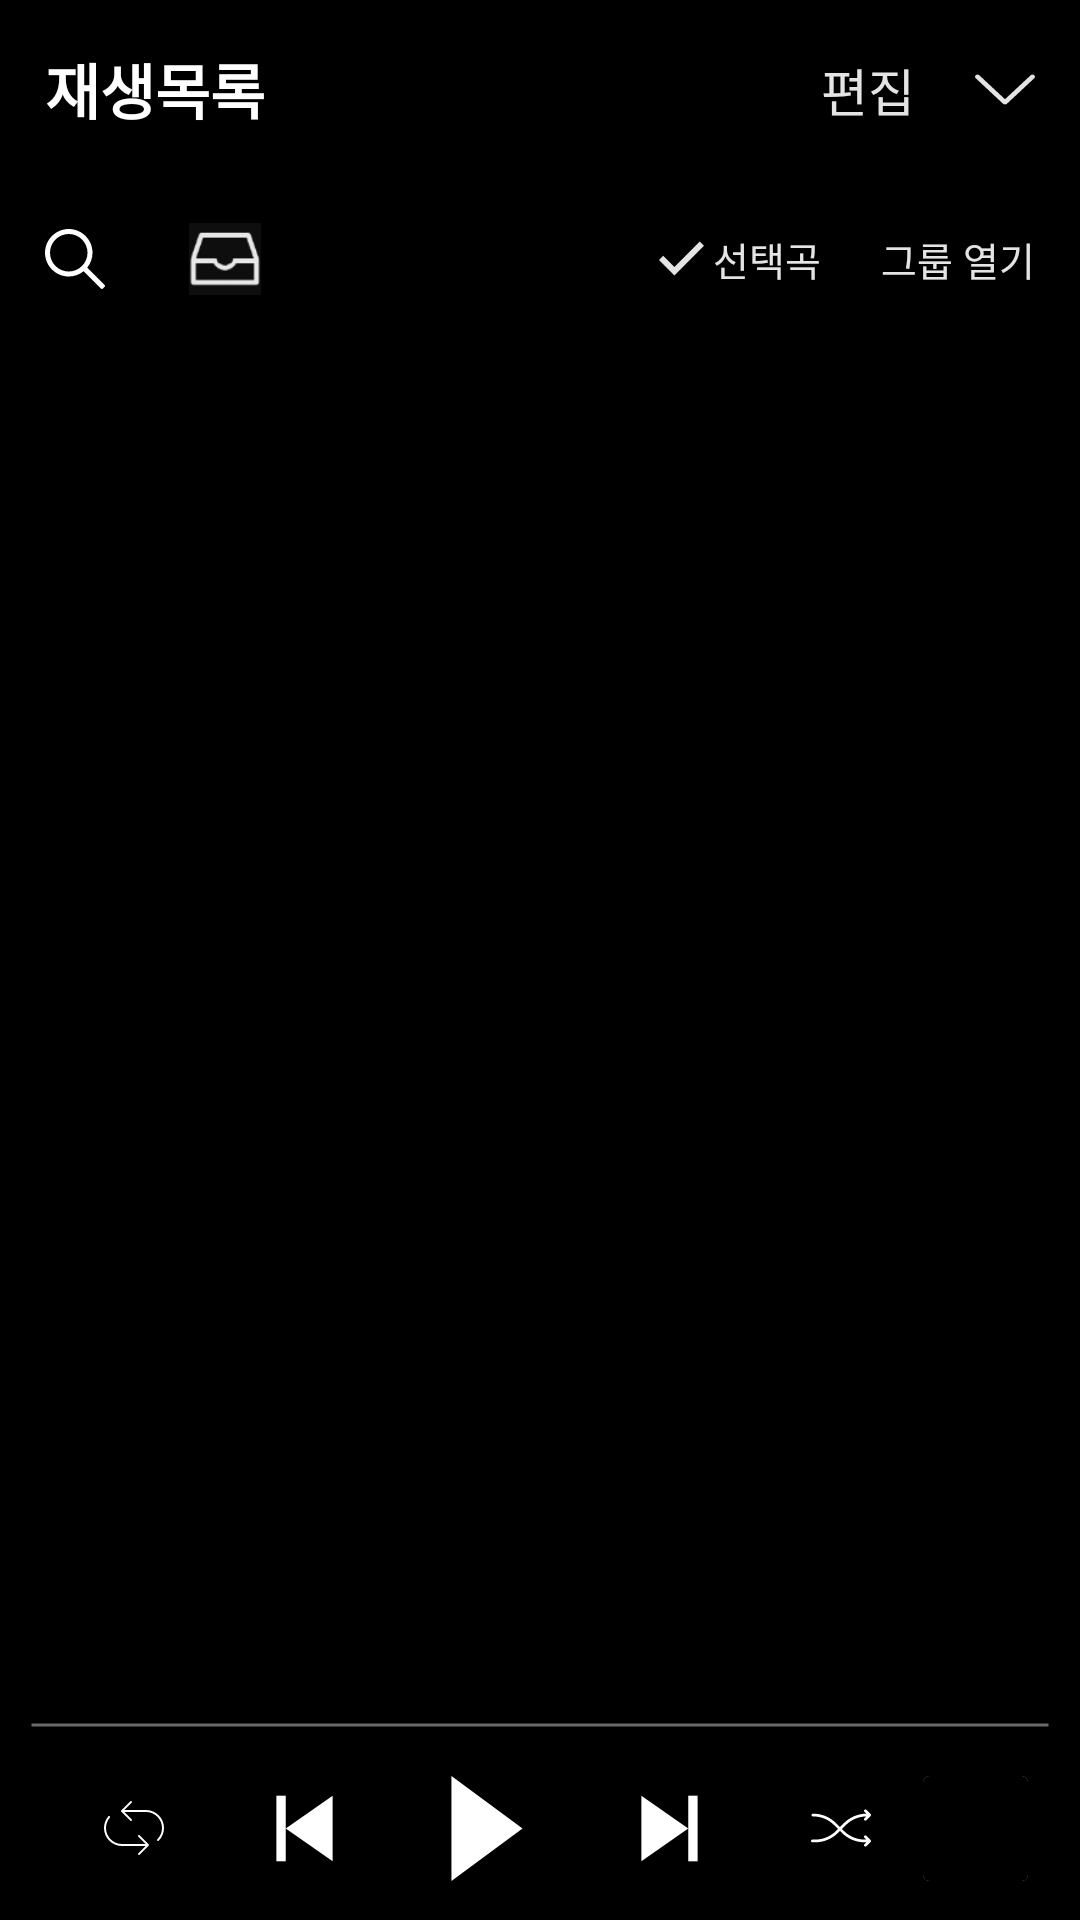

Layout XML and referenced resources for this Android screen:
<!-- AndroidManifest.xml: application theme Theme.AppCompat.Light.NoActionBar -->
<!-- res/layout/activity_playlist.xml -->
<?xml version="1.0" encoding="utf-8"?>
<androidx.constraintlayout.widget.ConstraintLayout xmlns:android="http://schemas.android.com/apk/res/android"
    xmlns:app="http://schemas.android.com/apk/res-auto"
    xmlns:tools="http://schemas.android.com/tools"
    android:layout_width="match_parent"
    android:layout_height="match_parent"
    android:background="@color/black"
    tools:context=".PlaylistActivity">

    <androidx.constraintlayout.widget.ConstraintLayout
        android:id="@+id/playlist_top_bar"
        android:layout_width="match_parent"
        android:layout_height="wrap_content"
        android:padding="15dp"
        app:layout_constraintTop_toTopOf="parent">

        <TextView
            android:layout_width="wrap_content"
            android:layout_height="wrap_content"
            android:text="재생목록"
            android:textColor="@color/white"
            android:textSize="20sp"
            android:textStyle="bold"
            app:layout_constraintStart_toStartOf="parent"
            app:layout_constraintTop_toTopOf="parent" />

        <TextView
            android:layout_width="wrap_content"
            android:layout_height="wrap_content"
            android:layout_marginEnd="20dp"
            android:text="편집"
            android:textColor="@color/gray_200"
            android:textSize="17sp"
            app:layout_constraintBottom_toBottomOf="parent"
            app:layout_constraintEnd_toStartOf="@id/playlist_down_btn"
            app:layout_constraintTop_toTopOf="parent" />

        <ImageButton
            android:background="@android:color/transparent"
            android:id="@+id/playlist_down_btn"
            android:layout_width="wrap_content"
            android:layout_height="wrap_content"
            android:src="@drawable/ic_down_arrow"
            android:tint="@color/gray_200"
            app:layout_constraintBottom_toBottomOf="parent"
            app:layout_constraintEnd_toEndOf="parent"
            app:layout_constraintTop_toTopOf="parent" />
    </androidx.constraintlayout.widget.ConstraintLayout>

    <androidx.constraintlayout.widget.ConstraintLayout
        android:id="@+id/playlist_mid_bar"
        android:layout_width="match_parent"
        android:layout_height="wrap_content"
        android:padding="15dp"
        app:layout_constraintTop_toBottomOf="@+id/playlist_top_bar">

        <ImageButton
            android:id="@+id/playlist_search_icon"
            android:layout_width="wrap_content"
            android:layout_height="wrap_content"
            android:src="@drawable/ic_search"
            android:tint="@color/white"
            android:background="@android:color/transparent"
            app:layout_constraintBottom_toBottomOf="parent"
            app:layout_constraintStart_toStartOf="parent"
            app:layout_constraintTop_toTopOf="parent" />

        <ImageView
            android:layout_width="24dp"
            android:layout_height="24dp"
            android:layout_marginStart="28dp"
            android:src="@drawable/ic_storage"
            app:layout_constraintBottom_toBottomOf="parent"
            app:layout_constraintStart_toEndOf="@id/playlist_search_icon"
            app:layout_constraintTop_toTopOf="parent" />

        <LinearLayout
            android:layout_width="wrap_content"
            android:layout_height="wrap_content"
            android:layout_marginEnd="20dp"
            android:gravity="center"
            android:orientation="horizontal"
            app:layout_constraintBottom_toBottomOf="parent"
            app:layout_constraintEnd_toStartOf="@id/l"
            app:layout_constraintTop_toTopOf="parent">

            <ImageButton
                android:layout_width="wrap_content"
                android:layout_height="wrap_content"
                android:layout_marginEnd="3dp"
                android:background="@android:color/transparent"
                android:src="@drawable/ic_checked"
                android:tint="@color/gray_200" />

            <TextView
                android:layout_width="wrap_content"
                android:layout_height="wrap_content"
                android:text="선택곡"
                android:textColor="@color/gray_200"
                android:textSize="13sp" />
        </LinearLayout>

        <TextView
            android:id="@+id/l"
            android:layout_width="wrap_content"
            android:layout_height="wrap_content"
            android:text="그룹 열기"
            android:textColor="@color/gray_200"
            android:textSize="13dp"
            app:layout_constraintBottom_toBottomOf="parent"
            app:layout_constraintEnd_toEndOf="parent"
            app:layout_constraintTop_toTopOf="parent" />
    </androidx.constraintlayout.widget.ConstraintLayout>

    <androidx.core.widget.NestedScrollView
        android:layout_width="match_parent"
        android:layout_height="0dp"
        android:padding="20dp"
        app:layout_constraintTop_toBottomOf="@+id/playlist_mid_bar"
        app:layout_constraintBottom_toTopOf="@+id/streaming_seekbar"
        android:fillViewport="true">
        <androidx.recyclerview.widget.RecyclerView
            android:id="@+id/playlist_recyclerview"
            android:layout_width="match_parent"
            android:layout_height="match_parent"
            />
    </androidx.core.widget.NestedScrollView>
    <SeekBar
        android:id="@+id/streaming_seekbar"
        android:layout_width="match_parent"
        android:layout_height="wrap_content"
        android:progressDrawable="@drawable/seekbar"
        android:thumb="@android:color/transparent"
        app:layout_constraintBottom_toTopOf="@id/musicBar"
        android:paddingStart="10dp"
        android:paddingEnd="10dp"/>

    <LinearLayout
        android:id="@+id/musicBar"
        android:layout_width="match_parent"
        android:layout_height="wrap_content"
        android:gravity="center"
        android:orientation="horizontal"
        android:paddingTop="13sp"
        android:paddingBottom="13sp"
        android:weightSum="6"
        app:layout_constraintBottom_toBottomOf="parent"
        app:layout_constraintStart_toStartOf="parent">

        <ImageButton
            android:layout_width="wrap_content"
            android:layout_height="wrap_content"
            android:layout_weight="1"
            android:background="@android:color/transparent"
            android:src="@drawable/ic_repeat"
            android:tint="@color/white" />

        <ImageButton
            android:layout_width="wrap_content"
            android:layout_height="wrap_content"
            android:layout_weight="1"
            android:background="@android:color/transparent"
            android:src="@drawable/ic_previous_track"
            android:tint="@color/white" />

        <ImageButton
            android:id="@+id/streaming_handle_btn"
            android:layout_width="wrap_content"
            android:layout_height="wrap_content"
            android:layout_weight="1"
            android:background="@android:color/transparent"
            android:src="@drawable/ic_play_button_big"
            android:tint="@color/white" />

        <ImageButton
            android:layout_width="wrap_content"
            android:layout_height="wrap_content"
            android:layout_weight="1"
            android:background="@android:color/transparent"
            android:src="@drawable/ic_skip_track"
            android:tint="@color/white" />

        <ImageButton
            android:layout_width="wrap_content"
            android:layout_height="wrap_content"
            android:layout_weight="1"
            android:background="@android:color/transparent"
            android:src="@drawable/ic_shuffle_arrows"
            android:tint="@color/white" />

        <androidx.cardview.widget.CardView
            android:layout_width="35dp"
            android:layout_height="35dp"
            android:background="@android:color/black"
            android:elevation="0dp"
            android:orientation="vertical"
            app:cardElevation="0dp">

            <ImageView
                android:layout_width="35dp"
                android:layout_height="35dp"
                android:layout_gravity="center"
                android:background="@color/black"
                android:src="@drawable/logo_flo" />
        </androidx.cardview.widget.CardView>

    </LinearLayout>
</androidx.constraintlayout.widget.ConstraintLayout>
<!-- resources referenced by this layout -->
<resources>
  <color name="black">#000000</color>
  <color name="gray_200">#E4E4E4</color>
  <color name="white">#FFFFFFFF</color>
  <!-- drawable ic_checked (drawable) -->
  <vector android:height="15dp" android:viewportHeight="515.556"
      android:viewportWidth="515.556" android:width="15dp" xmlns:android="http://schemas.android.com/apk/res/android">
      <path android:fillColor="#FF000000" android:pathData="m0,274.226 l176.549,176.886 339.007,-338.672 -48.67,-47.997 -290.337,290 -128.553,-128.552z"/>
  </vector>
  <!-- drawable ic_down_arrow (drawable) -->
  <vector android:height="17dp" android:viewportHeight="612"
      android:viewportWidth="612" android:width="20dp" xmlns:android="http://schemas.android.com/apk/res/android">
      <path android:fillColor="#FF000000" android:pathData="M604.501,134.782c-9.999,-10.05 -26.222,-10.05 -36.221,0L306.014,422.558L43.721,134.782c-9.999,-10.05 -26.223,-10.05 -36.222,0s-9.999,26.35 0,36.399l279.103,306.241c5.331,5.357 12.422,7.652 19.386,7.296c6.988,0.356 14.055,-1.939 19.386,-7.296l279.128,-306.268C614.5,161.106 614.5,144.832 604.501,134.782z"/>
  </vector>
  <!-- drawable ic_play_button_big (drawable) -->
  <vector android:height="35dp" android:viewportHeight="247.506"
      android:viewportWidth="247.506" android:width="28dp" xmlns:android="http://schemas.android.com/apk/res/android">
      <path android:fillColor="#010002" android:pathData="M19.028,247.506V0l209.449,123.759L19.028,247.506z"/>
  </vector>
  <!-- drawable ic_previous_track (drawable) -->
  <vector android:height="25dp" android:viewportHeight="16"
      android:viewportWidth="16" android:width="25dp" xmlns:android="http://schemas.android.com/apk/res/android">
      <path android:fillColor="#444444" android:pathData="M14,15v-14l-10,7z"/>
      <path android:fillColor="#444444" android:pathData="M2,1h2v14h-2v-14z"/>
  </vector>
  <!-- drawable ic_search (drawable) -->
  <vector android:height="20dp" android:viewportHeight="511.999"
      android:viewportWidth="511.999" android:width="20dp" xmlns:android="http://schemas.android.com/apk/res/android">
      <path android:fillColor="#FF000000" android:pathData="M508.874,478.708L360.142,329.976c28.21,-34.827 45.191,-79.103 45.191,-127.309c0,-111.75 -90.917,-202.667 -202.667,-202.667S0,90.917 0,202.667s90.917,202.667 202.667,202.667c48.206,0 92.482,-16.982 127.309,-45.191l148.732,148.732c4.167,4.165 10.919,4.165 15.086,0l15.081,-15.082C513.04,489.627 513.04,482.873 508.874,478.708zM202.667,362.667c-88.229,0 -160,-71.771 -160,-160s71.771,-160 160,-160s160,71.771 160,160S290.896,362.667 202.667,362.667z"/>
  </vector>
  <!-- drawable ic_skip_track (drawable) -->
  <vector android:height="25dp" android:viewportHeight="16"
      android:viewportWidth="16" android:width="25dp" xmlns:android="http://schemas.android.com/apk/res/android">
      <path android:fillColor="#444444" android:pathData="M2,1v14l10,-7z"/>
      <path android:fillColor="#444444" android:pathData="M12,1h2v14h-2v-14z"/>
  </vector>
  <!-- drawable seekbar (drawable) -->
  <?xml version="1.0" encoding="utf-8"?>
  <layer-list xmlns:android="http://schemas.android.com/apk/res/android">
      
      <item android:id="@android:id/background">
          <shape android:shape="line">    
              <stroke android:width="1dp" android:color="#6A6A6A" />
          </shape>
      </item>
  
      
      <item android:id="@android:id/progress" >
          <clip>
              <shape android:shape="line">
                  <stroke android:width="1dp" android:color="@color/flo_blue" />
              </shape>
          </clip>
      </item>
  
  </layer-list>
  <color name="flo_blue">#4D2BFF</color>
</resources>
